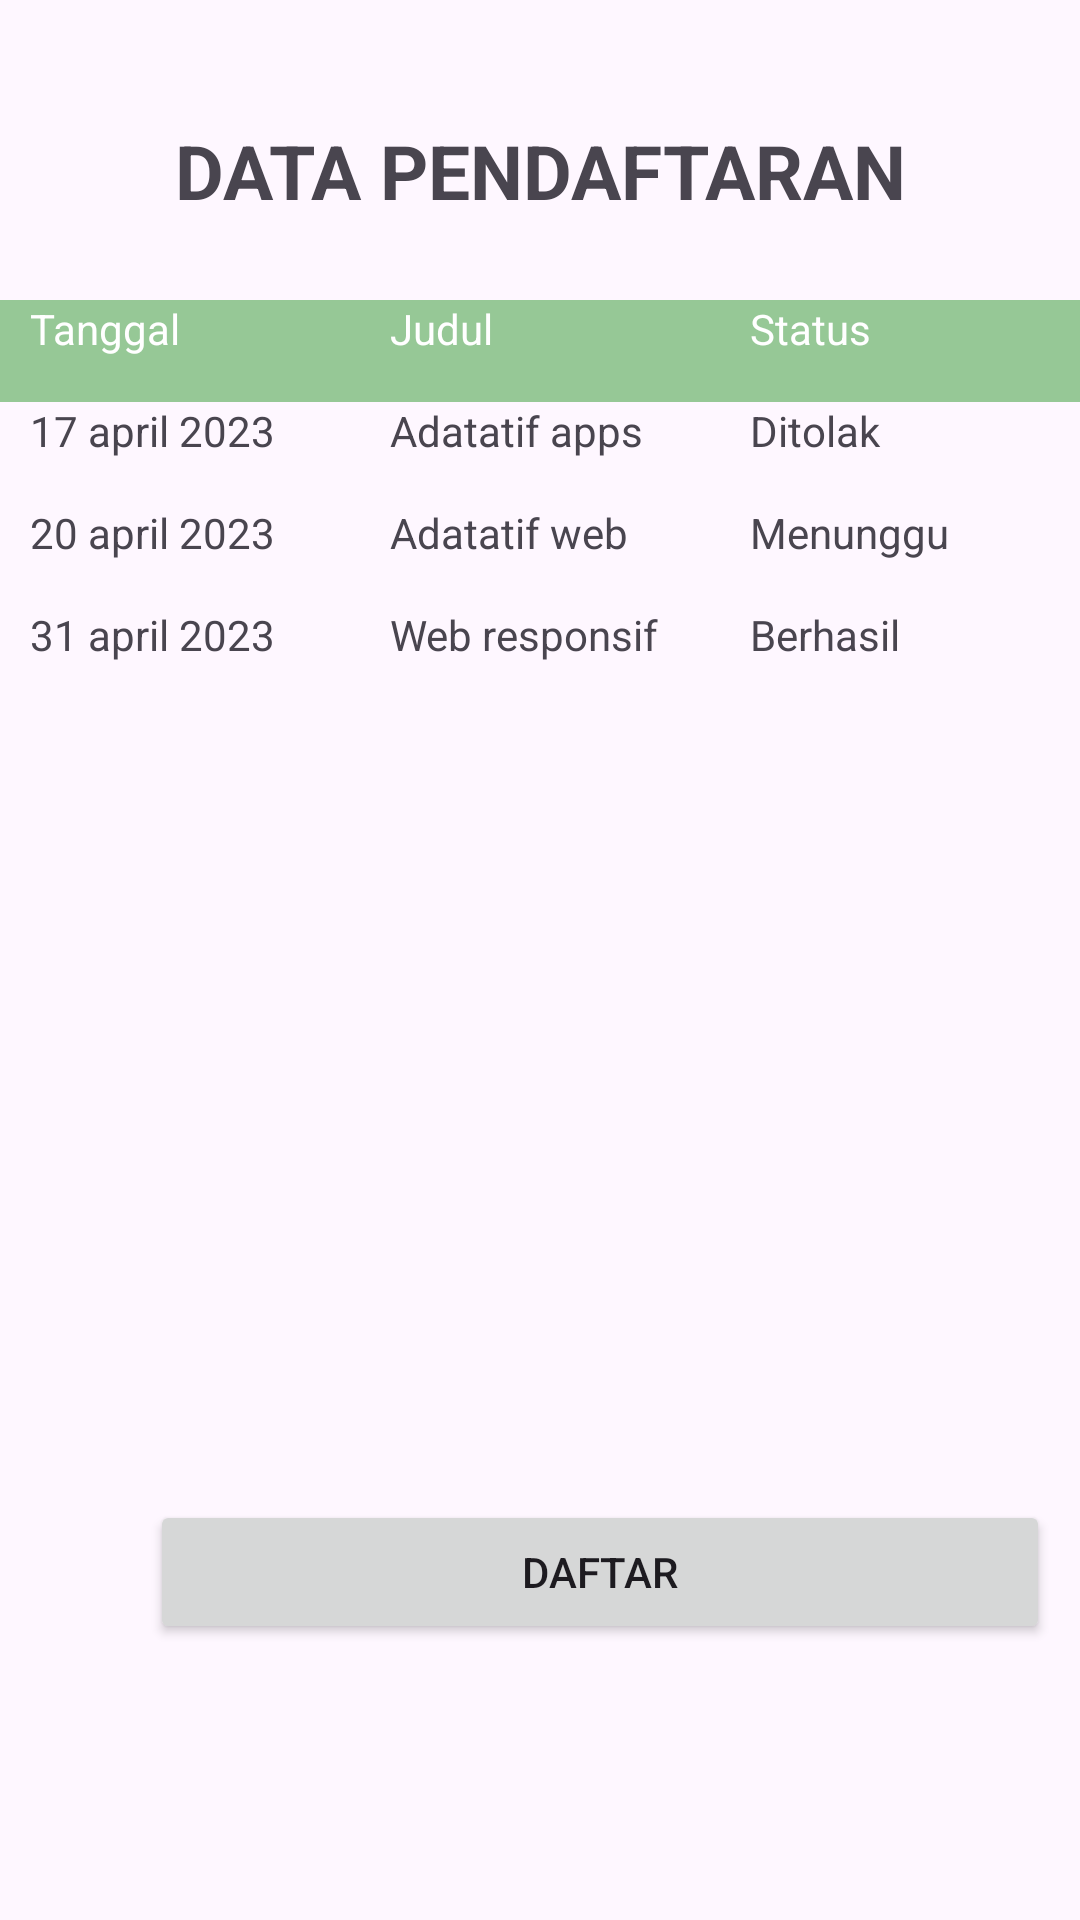

Layout XML and referenced resources for this Android screen:
<!-- AndroidManifest.xml: application theme Theme.Utsnabiladatatif -->
<!-- res/layout/fragment_daftar.xml -->
<?xml version="1.0" encoding="utf-8"?>
<FrameLayout xmlns:android="http://schemas.android.com/apk/res/android"
    xmlns:tools="http://schemas.android.com/tools"
    android:layout_width="match_parent"
    android:layout_height="match_parent"
    tools:context=".DaftarFragment">
    <FrameLayout
        android:id="@+id/fragment_container"
        android:layout_width="match_parent"
        android:layout_height="match_parent" >

        <TextView
            android:layout_width="match_parent"
            android:layout_height="wrap_content"
            android:layout_marginTop="40dp"
            android:text="DATA PENDAFTARAN"
            android:textAlignment="center"
            android:textSize="25dp"
            android:textStyle="bold" />
    </FrameLayout>


    

    <Button
        android:id="@+id/button"
        android:layout_width="300dp"
        android:layout_height="wrap_content"
        android:layout_marginLeft="50dp"
        android:layout_marginTop="500dp"
        android:text="Daftar" />

    <FrameLayout
        android:layout_width="match_parent"
        android:layout_height="495dp"
        android:layout_marginTop="100dp">

        <TableLayout
            android:layout_width="match_parent"
            android:layout_height="384dp">

            <TableRow
                android:layout_width="match_parent"
                android:layout_height="match_parent"
                android:background="@color/green">

                <TextView
                    android:id="@+id/textView2"
                    android:layout_width="0dp"
                    android:layout_height="34dp"
                    android:layout_gravity="center_horizontal"
                    android:layout_weight="4"
                    android:paddingLeft="10sp"
                    android:text="@string/tabel_tanggal"
                    android:textColor="@color/white" />

                <TextView
                    android:id="@+id/textView3"
                    android:layout_width="0dp"
                    android:layout_height="34dp"
                    android:layout_gravity="center_horizontal"
                    android:layout_weight="4"
                    android:paddingLeft="10sp"
                    android:text="@string/tabel_judul"
                    android:textColor="@color/white" />

                <TextView
                    android:id="@+id/textView4"
                    android:layout_width="0dp"
                    android:layout_height="34dp"
                    android:layout_gravity="center_horizontal"
                    android:layout_weight="4"
                    android:paddingLeft="10sp"
                    android:text="@string/tabel_status"
                    android:textColor="@color/white" />


            </TableRow>

            <TableRow>

                <TextView
                    android:id="@+id/textView12"
                    android:layout_width="0dp"
                    android:layout_height="34dp"
                    android:layout_gravity="center_horizontal"
                    android:layout_weight="4"
                    android:paddingLeft="10sp"
                    android:text="@string/isi_tanggal"></TextView>

                <TextView
                    android:id="@+id/textView13"
                    android:layout_width="0dp"
                    android:layout_height="34dp"
                    android:layout_gravity="center_horizontal"
                    android:layout_weight="4"
                    android:paddingLeft="10sp"
                    android:text="@string/isi_judul" />

                <TextView
                    android:id="@+id/textView14"
                    android:layout_width="0dp"
                    android:layout_height="34dp"
                    android:layout_gravity="center_horizontal"
                    android:layout_weight="4"
                    android:paddingLeft="10sp"
                    android:text="@string/isi_status" />

            </TableRow>

            <TableRow>

                <TextView
                    android:id="@+id/textView5"
                    android:layout_width="0dp"
                    android:layout_height="34dp"
                    android:layout_gravity="center_horizontal"
                    android:layout_weight="4"
                    android:paddingLeft="10sp"
                    android:text="@string/isi2_tanggal"></TextView>

                <TextView
                    android:id="@+id/textView6"
                    android:layout_width="0dp"
                    android:layout_height="34dp"
                    android:layout_gravity="center_horizontal"
                    android:layout_weight="4"
                    android:paddingLeft="10sp"
                    android:text="@string/isi2_judul" />

                <TextView
                    android:id="@+id/textView7"
                    android:layout_width="0dp"
                    android:layout_height="34dp"
                    android:layout_gravity="center_horizontal"
                    android:layout_weight="4"
                    android:paddingLeft="10sp"
                    android:text="@string/isi2_status" />

            </TableRow>

            <TableRow>

                <TextView
                    android:id="@+id/textView8"
                    android:layout_width="0dp"
                    android:layout_height="34dp"
                    android:layout_gravity="center_horizontal"
                    android:layout_weight="4"
                    android:paddingLeft="10sp"
                    android:text="@string/isi3_tanggal"></TextView>

                <TextView
                    android:id="@+id/textView9"
                    android:layout_width="0dp"
                    android:layout_height="34dp"
                    android:layout_gravity="center_horizontal"
                    android:layout_weight="4"
                    android:paddingLeft="10sp"
                    android:text="@string/isi3_judul" />

                <TextView
                    android:id="@+id/textView10"
                    android:layout_width="0dp"
                    android:layout_height="34dp"
                    android:layout_gravity="center_horizontal"
                    android:layout_weight="4"
                    android:paddingLeft="10sp"
                    android:text="@string/isi3_status" />

            </TableRow>

        </TableLayout>

    </FrameLayout>

</FrameLayout>
<!-- resources referenced by this layout -->
<resources>
  <color name="green">#96c896</color>
  <color name="white">#FFFFFFFF</color>
  <string name="isi2_judul">Adatatif web</string>
  <string name="isi2_status">Menunggu</string>
  <string name="isi2_tanggal">20 april 2023</string>
  <string name="isi3_judul">Web responsif</string>
  <string name="isi3_status">Berhasil</string>
  <string name="isi3_tanggal">31 april 2023</string>
  <string name="isi_judul">Adatatif apps</string>
  <string name="isi_status">Ditolak</string>
  <string name="isi_tanggal">17 april 2023</string>
  <string name="tabel_judul">Judul</string>
  <string name="tabel_status">Status</string>
  <string name="tabel_tanggal">Tanggal</string>
  <style name="Theme.Utsnabiladatatif" parent="Base.Theme.Utsnabiladatatif" />
  <style name="Base.Theme.Utsnabiladatatif" parent="Theme.Material3.DayNight.NoActionBar">
          
          
      </style>
</resources>
